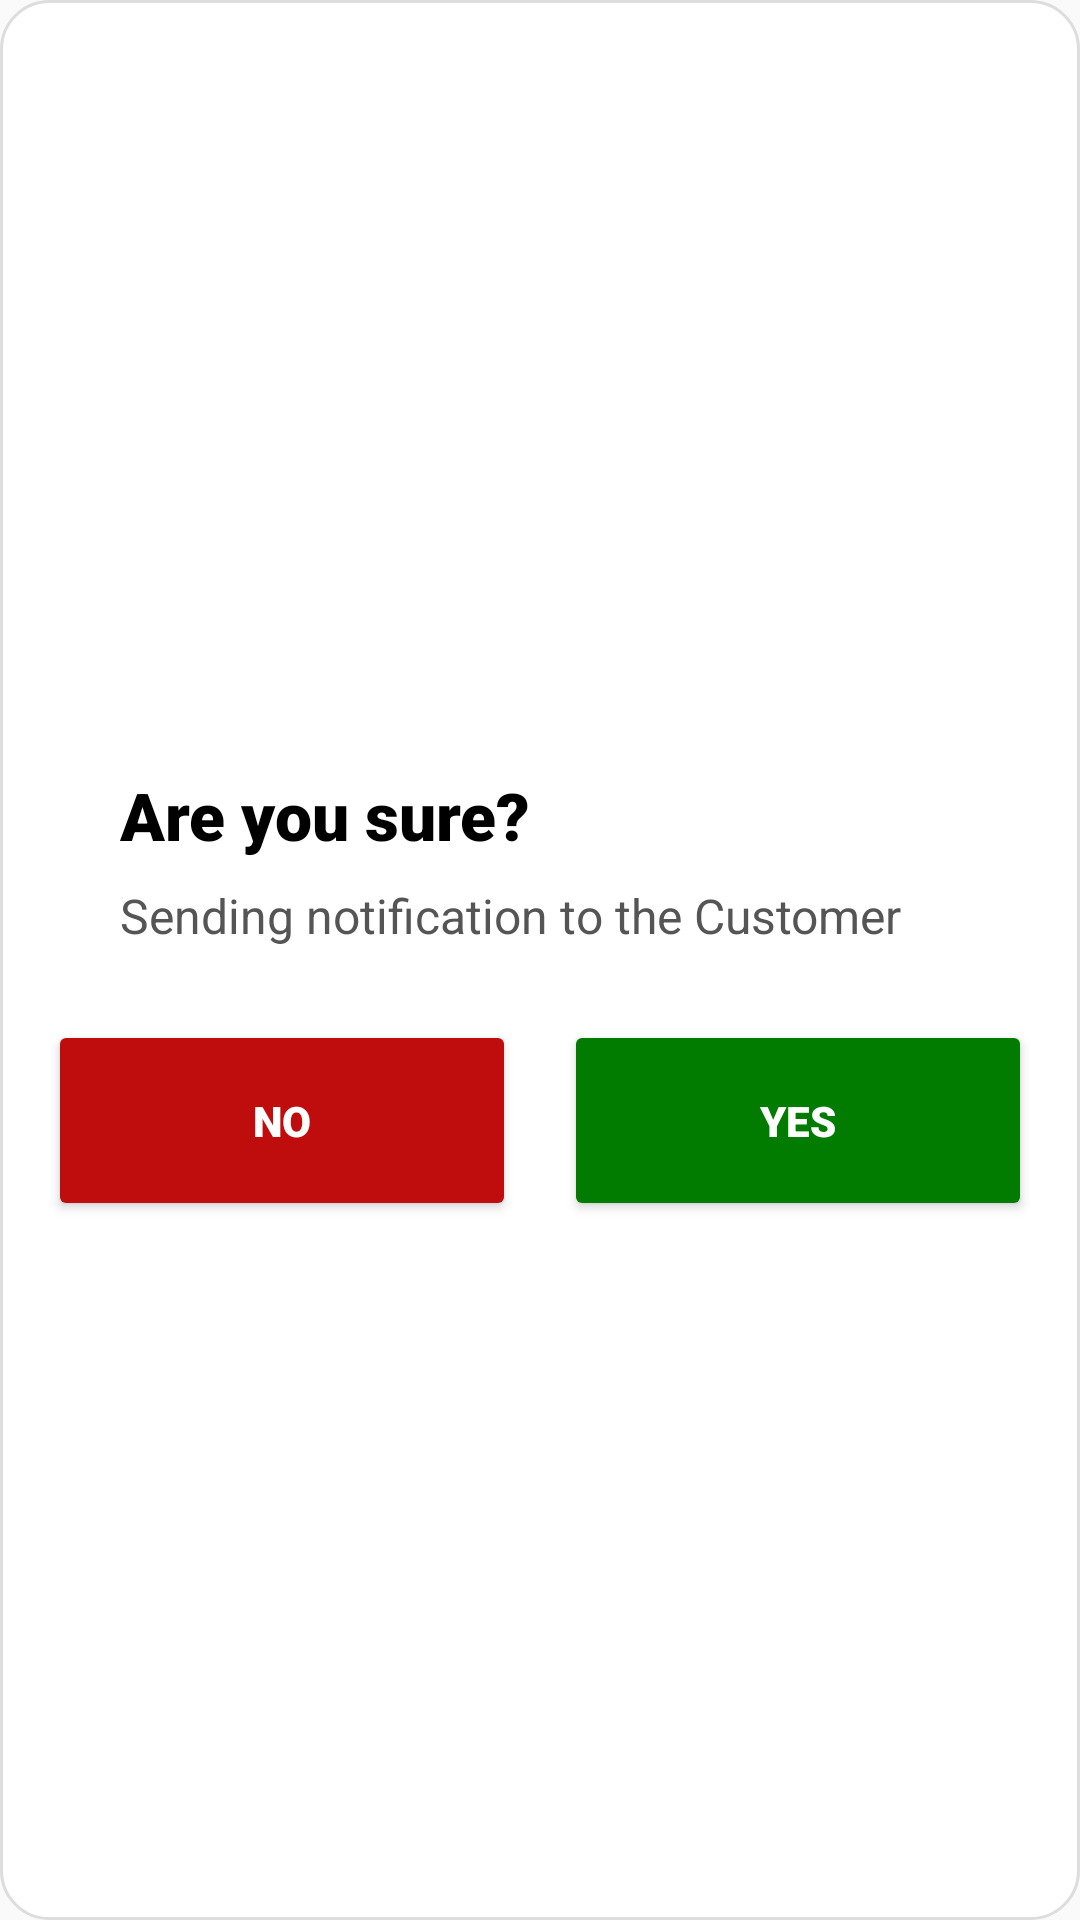

Reconstruct the res/layout file that produces this screen, plus the resources it refers to.
<!-- AndroidManifest.xml: application theme Theme.ButcharyTokens -->
<!-- res/layout/dialog_confirmation.xml -->
<?xml version="1.0" encoding="utf-8"?>
<LinearLayout xmlns:android="http://schemas.android.com/apk/res/android"
    android:orientation="vertical"
    android:background="@drawable/confirmation_dialog_bg"
    android:layout_width="wrap_content"
    android:gravity="center"
    android:layout_height="wrap_content">

    <LinearLayout
        android:layout_width="match_parent"
        android:layout_height="wrap_content"
        android:padding="24dp"
        android:orientation="vertical">
    <TextView
        android:id="@+id/tvTitle"
        android:text="Are you sure?"
        android:textSize="22sp"
        android:textStyle="bold"
        android:textColor="@color/black"
        android:fontFamily="sans-serif-black"
        android:layout_width="wrap_content"
        android:layout_height="wrap_content"/>

    <TextView
        android:id="@+id/tvMessage"
        android:text="Sending notification to the Customer"
        android:textSize="16sp"
        android:layout_marginTop="8dp"
        android:textColor="#555555"
        android:layout_width="wrap_content"
        android:layout_height="wrap_content"/>

    </LinearLayout>
    <LinearLayout
        android:orientation="horizontal"
        android:gravity="center"
        android:layout_width="match_parent"
        android:layout_height="wrap_content">

        <Button
            android:id="@+id/btnNo"
            android:text="@string/no"
            android:textColor="@color/white"
            android:backgroundTint="#BF0D0D"
            android:layout_width="0dp"
            android:layout_weight="50"
            android:padding="24dp"
            android:fontFamily="sans-serif-black"
            android:textStyle="bold"
            android:layout_height="wrap_content"
            android:layout_marginEnd="16dp"/>

        <Button
            android:id="@+id/btnYes"
            android:text="@string/yes"
            android:textColor="@color/white"
            android:padding="24dp"
            android:textStyle="bold"
            android:fontFamily="sans-serif-black"
            android:backgroundTint="#017C01"
            android:layout_width="0dp"
            android:layout_weight="50"
            android:layout_height="wrap_content"/>
    </LinearLayout>
</LinearLayout>
<!-- resources referenced by this layout -->
<resources>
  <color name="black">#FF000000</color>
  <color name="white">#FFFFFFFF</color>
  <!-- drawable confirmation_dialog_bg (drawable) -->
  <shape xmlns:android="http://schemas.android.com/apk/res/android"
      android:shape="rectangle">
      <solid android:color="#FFFFFF"/>
      <corners android:radius="16dp"/>
      <padding android:left="16dp" android:top="16dp"
          android:right="16dp" android:bottom="16dp"/>
      <stroke android:color="#DDDDDD" android:width="1dp"/>
  </shape>
  <string name="no">No</string>
  <string name="yes">Yes</string>
  <style name="Theme.ButcharyTokens" parent="Theme.AppCompat.Light.NoActionBar">
      <item name="android:typeface">sans</item>
      </style>
</resources>
